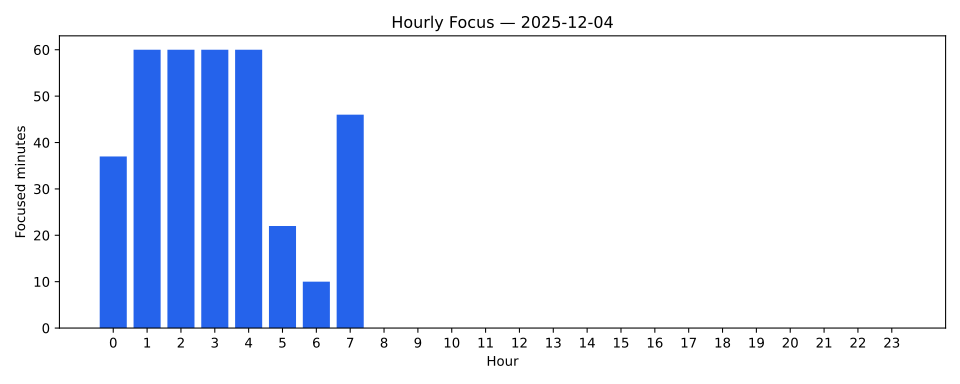

Values plotted in this chart, from the file beside it:
hour, time, pct, minutes
0, 00:37, 0%, 37
1, 01:00, 0%, 60
2, 01:00, 0%, 60
3, 01:00, 0%, 60
4, 01:00, 0%, 60
5, 00:22, 0%, 22
6, 00:10, 0%, 10
7, 00:46, 0%, 46
8, 00:00, 0%, 0
9, 00:00, 0%, 0
10, 00:00, 0%, 0
11, 00:00, 0%, 0
12, 00:00, 0%, 0
13, 00:00, 0%, 0
14, 00:00, 0%, 0
15, 00:00, 0%, 0
16, 00:00, 0%, 0
17, 00:00, 0%, 0
18, 00:00, 0%, 0
19, 00:00, 0%, 0
20, 00:00, 0%, 0
21, 00:00, 0%, 0
22, 00:00, 0%, 0
23, 00:00, 0%, 0
